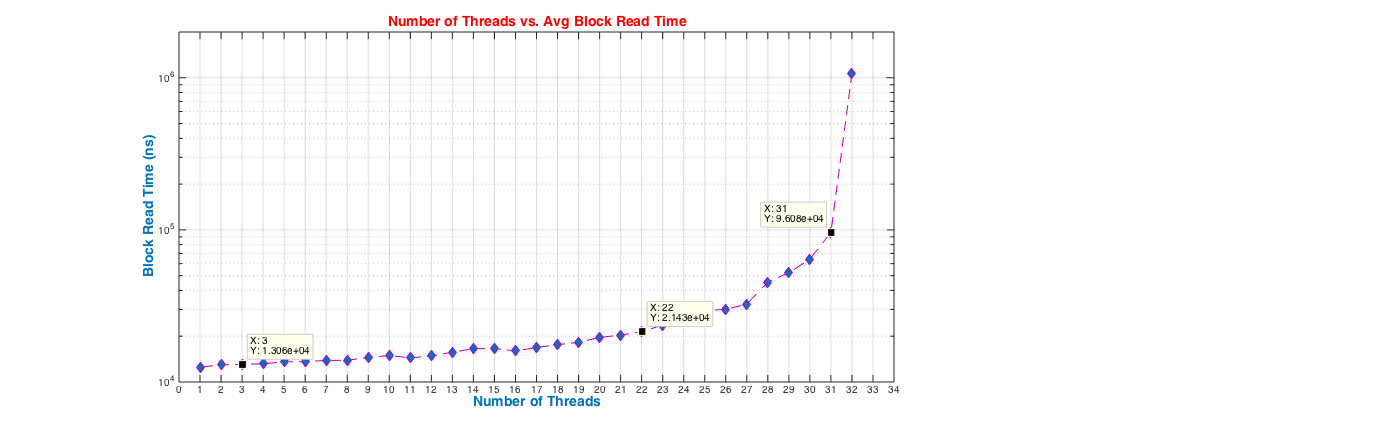

Source data for this figure (header and first rows):
32, 1066907.2
31, 96081
30, 64225
29, 52301
28, 45419
27, 32498
26, 30077
25, 29387
24, 28161
23, 23657
22, 21426
21, 20342
20, 19639
19, 18235
18, 17597
17, 16856
16, 16003
15, 16597
14, 16547
13, 15701
12, 14824
11, 14414
10, 14918
9, 14505
8, 13885
7, 13866
6, 13624
5, 13568
4, 13178
3, 13060
2, 12962
1, 12530
